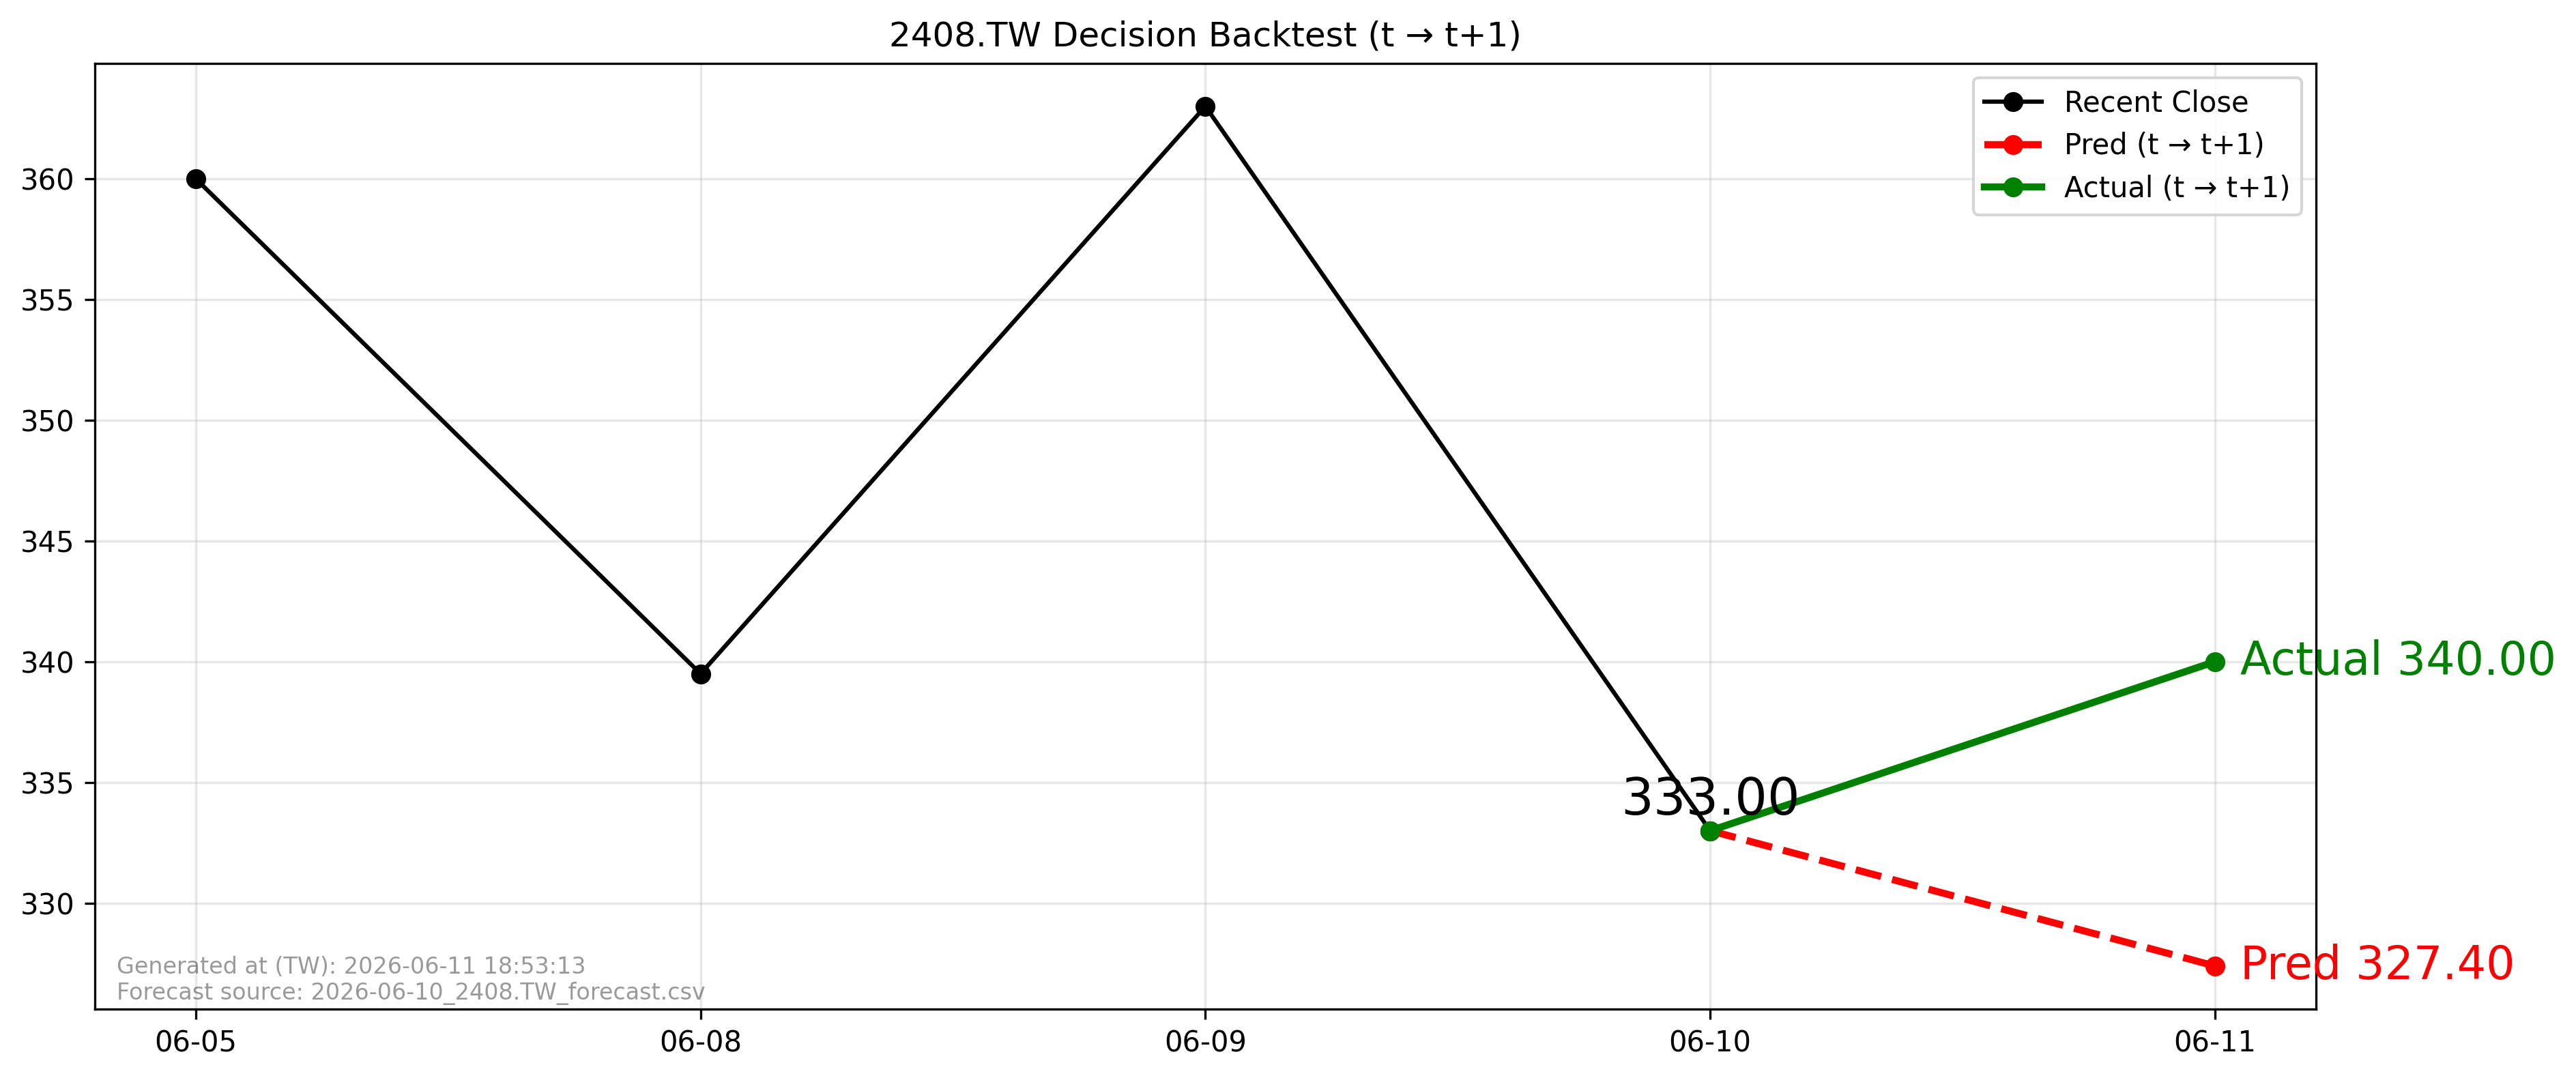

Values plotted in this chart, from the file beside it:
forecast_file, forecast_asof_date, t, t1, close_t, pred_t1, actual_t1, direction_pred, direction_actual, aligned
2026-06-10_2408.TW_forecast.csv, 2026-06-10, 2026-06-10, 2026-06-11, 333.0, 327.4, 340.0, -1, 1, True
